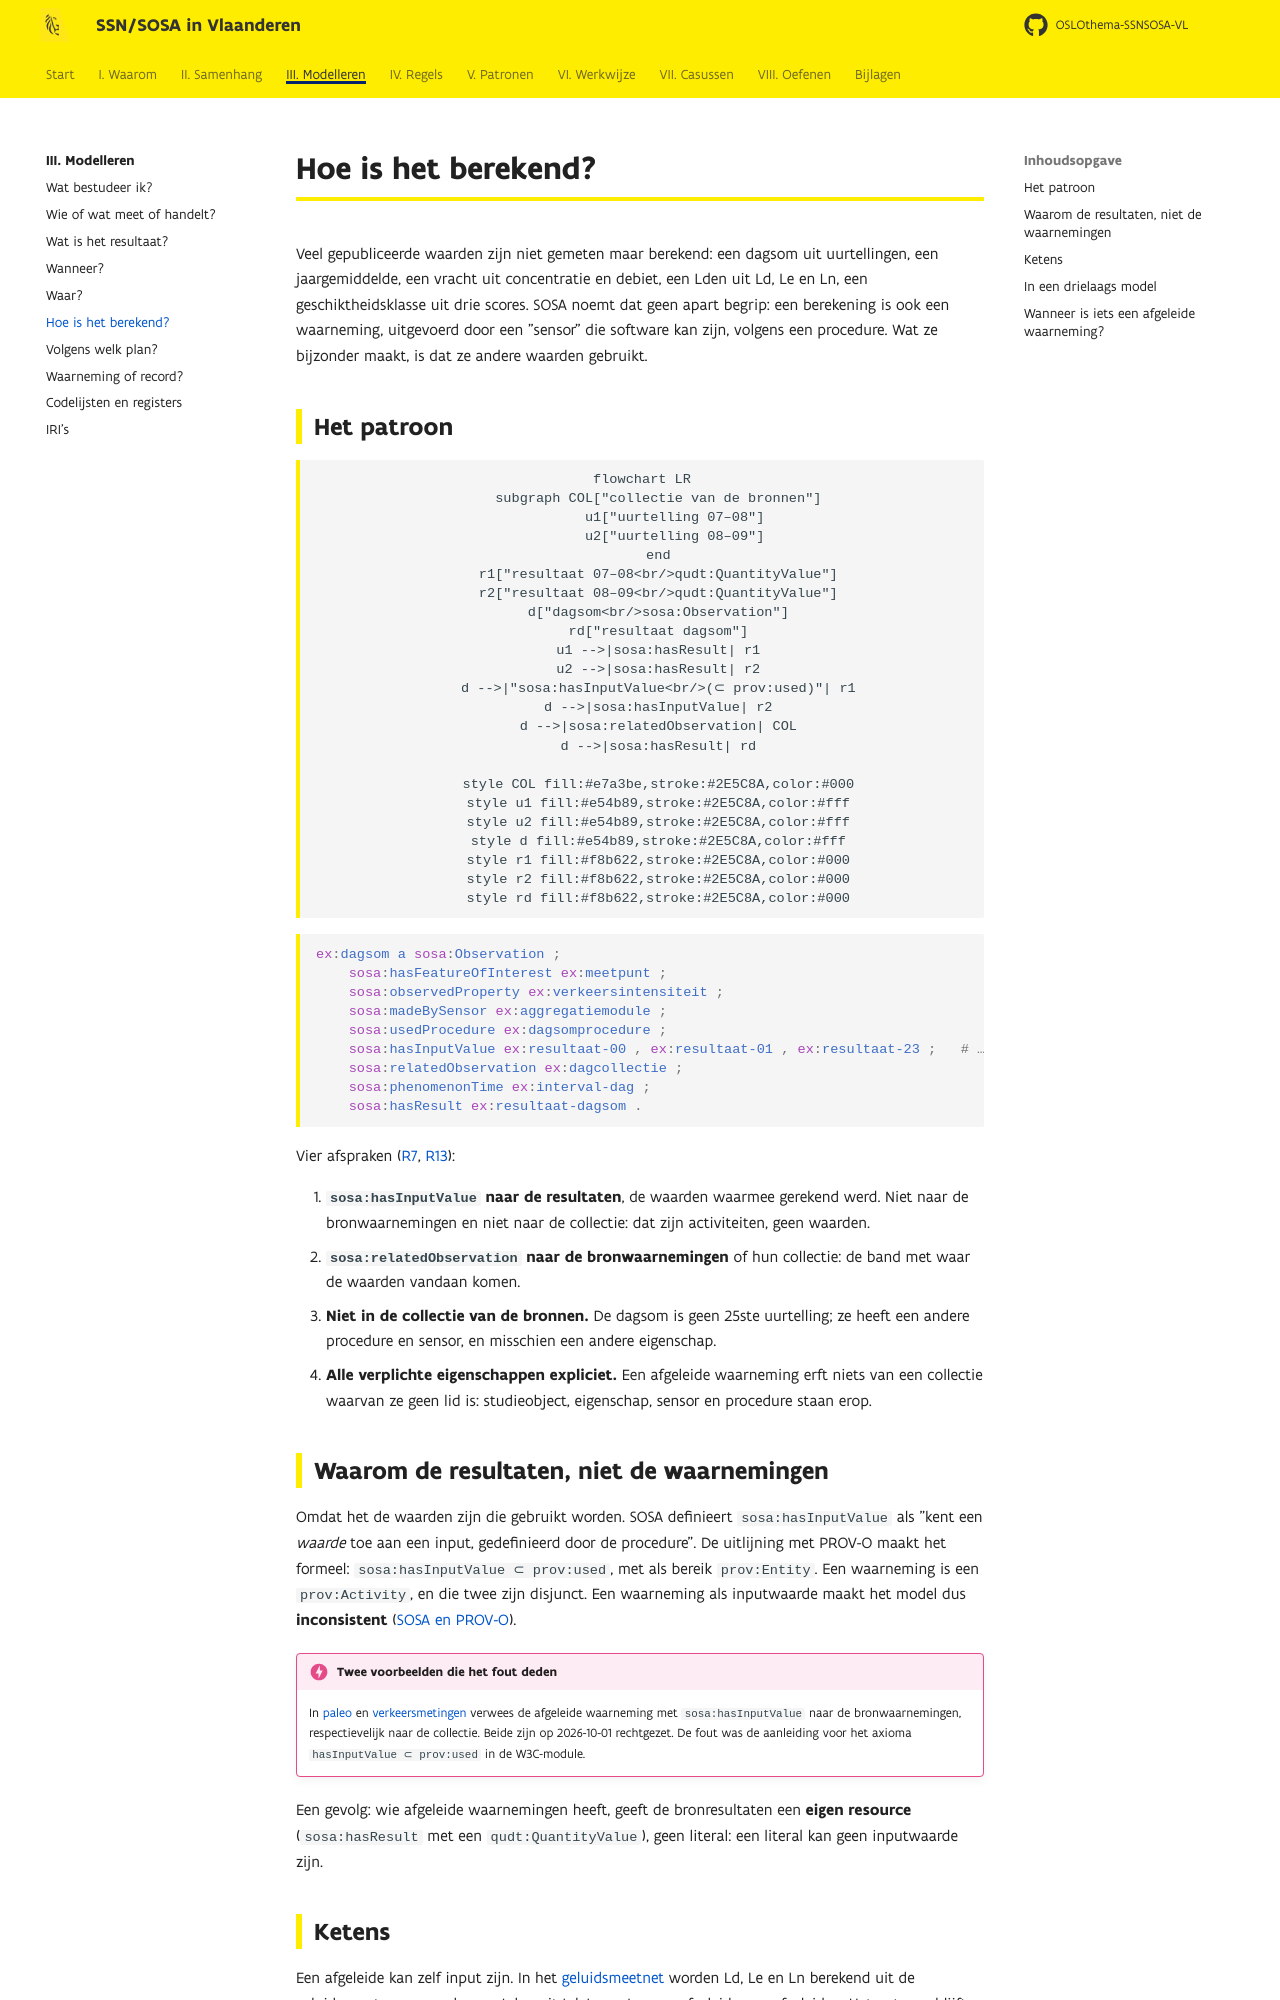

repository: Informatievlaanderen/OSLOthema-SSNSOSA-VL · page: modelleren/afgeleid/index.html · generator: mkdocs

# Hoe is het berekend?

Veel gepubliceerde waarden zijn niet gemeten maar berekend: een dagsom uit uurtellingen, een
jaargemiddelde, een vracht uit concentratie en debiet, een Lden uit Ld, Le en Ln, een
geschiktheidsklasse uit drie scores. SOSA noemt dat geen apart begrip: een berekening is ook een
waarneming, uitgevoerd door een "sensor" die software kan zijn, volgens een procedure. Wat ze
bijzonder maakt, is dat ze andere waarden gebruikt.

## Het patroon

```mermaid
flowchart LR
    subgraph COL["collectie van de bronnen"]
        u1["uurtelling 07–08"]
        u2["uurtelling 08–09"]
    end
    r1["resultaat 07–08<br/>qudt:QuantityValue"]
    r2["resultaat 08–09<br/>qudt:QuantityValue"]
    d["dagsom<br/>sosa:Observation"]
    rd["resultaat dagsom"]
    u1 -->|sosa:hasResult| r1
    u2 -->|sosa:hasResult| r2
    d -->|"sosa:hasInputValue<br/>(⊂ prov:used)"| r1
    d -->|sosa:hasInputValue| r2
    d -->|sosa:relatedObservation| COL
    d -->|sosa:hasResult| rd

    style COL fill:#e7a3be,stroke:#2E5C8A,color:#000
    style u1 fill:#e54b89,stroke:#2E5C8A,color:#fff
    style u2 fill:#e54b89,stroke:#2E5C8A,color:#fff
    style d fill:#e54b89,stroke:#2E5C8A,color:#fff
    style r1 fill:#f8b622,stroke:#2E5C8A,color:#000
    style r2 fill:#f8b622,stroke:#2E5C8A,color:#000
    style rd fill:#f8b622,stroke:#2E5C8A,color:#000
```

```turtle
ex:dagsom a sosa:Observation ;
    sosa:hasFeatureOfInterest ex:meetpunt ;
    sosa:observedProperty ex:verkeersintensiteit ;
    sosa:madeBySensor ex:aggregatiemodule ;
    sosa:usedProcedure ex:dagsomprocedure ;
    sosa:hasInputValue ex:resultaat-00 , ex:resultaat-01 , ex:resultaat-23 ;   # …
    sosa:relatedObservation ex:dagcollectie ;
    sosa:phenomenonTime ex:interval-dag ;
    sosa:hasResult ex:resultaat-dagsom .
```

Vier afspraken ([R7](../regels/r07.md), [R13](../regels/r13.md)):

1. **`sosa:hasInputValue` naar de resultaten**, de waarden waarmee gerekend werd. Niet naar de
   bronwaarnemingen en niet naar de collectie: dat zijn activiteiten, geen waarden.
2. **`sosa:relatedObservation` naar de bronwaarnemingen** of hun collectie: de band met waar de
   waarden vandaan komen.
3. **Niet in de collectie van de bronnen.** De dagsom is geen 25ste uurtelling; ze heeft een
   andere procedure en sensor, en misschien een andere eigenschap.
4. **Alle verplichte eigenschappen expliciet.** Een afgeleide waarneming erft niets van een
   collectie waarvan ze geen lid is: studieobject, eigenschap, sensor en procedure staan erop.
